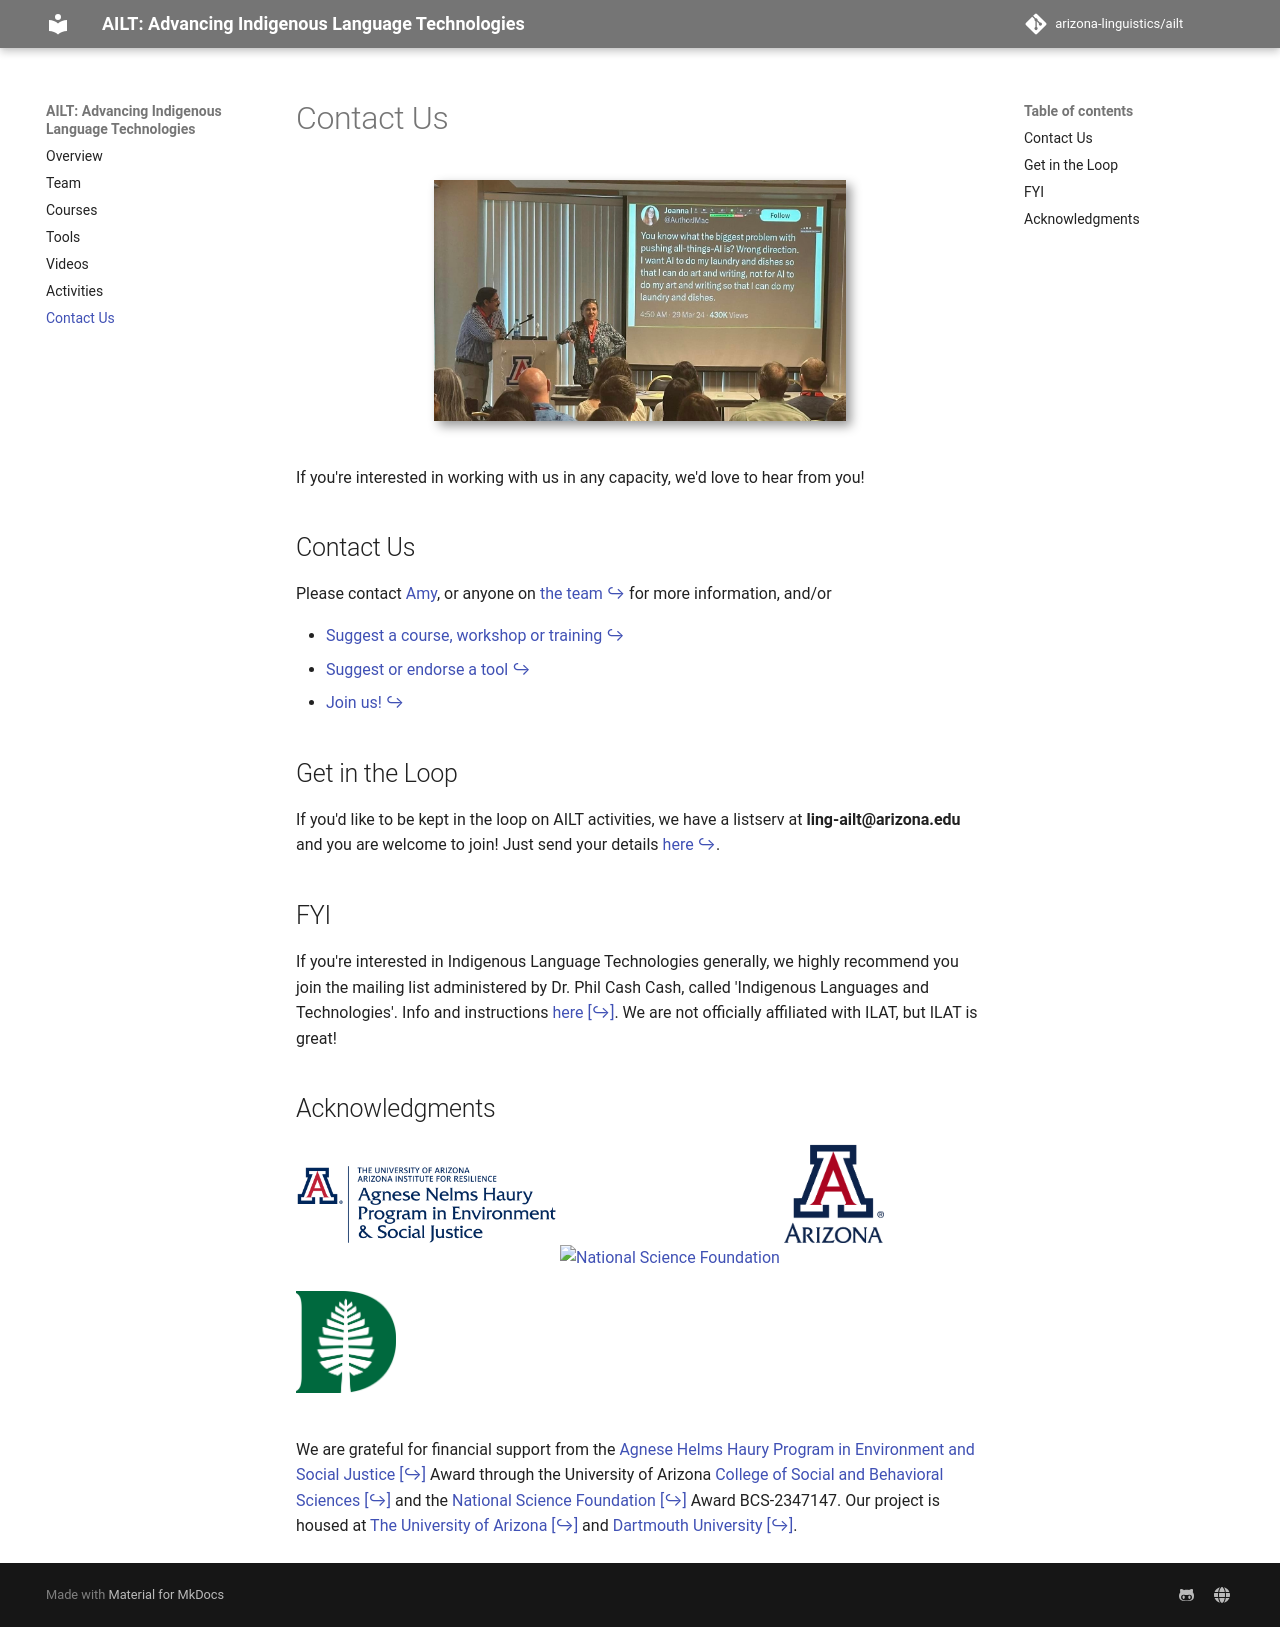

repository: arizona-linguistics/ailt · page: contact/index.html · generator: mkdocs

<p align="center">

<img class="shadow" src="../img/people/sail-team.jpg" alt="Rolando Coto and Amy Fountain at SAIL, April 2024" width="60%">
</p>

If you're interested in working with us in any capacity, we'd love to hear from you!

## Contact Us

Please contact [Amy](mailto:avf@arizona.edu), or anyone on [the team](./team.md){.internal-link} for more information, and/or

- [Suggest a course, workshop or training](https://forms.gle/n7kht1euBYcsUA3j8){.internal-link}
- [Suggest or endorse a tool](https://forms.gle/piYc85kzFSP9bZV5A){.internal-link}
- [Join us!](https://forms.gle/CB73EGYLr6nSHQVk6){.internal-link}

## Get in the Loop

If you'd like to be kept in the loop on AILT activities, we have a listserv at **ling-ailt@arizona.edu** and you are welcome to join! Just send your details [here](https://forms.gle/CB73EGYLr6nSHQVk6){.internal-link}.

## FYI

If you're interested in Indigenous Language Technologies generally, we highly recommend you join the mailing list administered by Dr. Phil Cash Cash, called 'Indigenous Languages and Technologies'.  Info and instructions [here](http://www.u.arizona.edu/~cashcash/ILAT.html){.external-link target="_blank"}.  We are not officially affiliated with ILAT, but ILAT is great!

## Acknowledgments

<p align="left">
  <a href="https://www.haury.arizona.edu"><img src="../img/logos/haury.png" alt="The Haury Foundation" width="260px"></a>
  <a href="https://nsf.gov"><img src="../img/logos/nsf.png" alt="National Science Foundation" width="135px"></a>
  <a href="https://arizona.edu"><img src="../img/logos/uaz.png" alt="University of Arizona" width="100px"></a>
  <a href="https://dartmouth.edu"><img src="../img/logos/dartmouth.png" alt="Dartmouth University" width="100px"></a>
</p>

We are grateful for financial support from the [Agnese Helms Haury Program in Environment and Social Justice](/){.external-link target=_blank} Award through the University of Arizona [College of Social and Behavioral Sciences](https://sbs.arizona.edu){.external-link target=_blank} and the [National Science Foundation](https://nsf.gov){.external-link target=_blank} Award BCS-2347147.  Our project is housed at [The University of Arizona](https://arizona.edu){.external-link target="_blank"} and [Dartmouth University](https://dartmouth.edu){.external-link target="_blank"}.
